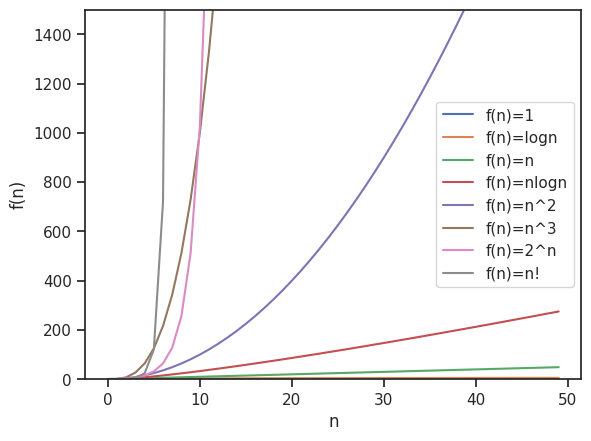

Reproduce this figure in Python. (Note: this script raises an exception after producing the figure.)
import seaborn as sns
import matplotlib.pyplot as plt
import pandas as pd
import numpy as np

def factorial(x):
    result = 1
    for i in range(1, x+1):
        result *= i
    return result

sns.set_theme(style="ticks")

x = np.array(range(0, 50))

y = np.array([1] * len(x))
y2 = np.log2(x)
y3 = x
y4 = x * np.log2(x)
y5 = x ** 2
y6 = x ** 3
y7 = np.power(2, x)
y8 = np.array(map(factorial, x))
df = pd.DataFrame({'n': x, 'f(n)': y})
df2 = pd.DataFrame({'n': x, 'f(n)': y2})
df3 = pd.DataFrame({'n': x, 'f(n)': y3})
df4 = pd.DataFrame({'n': x, 'f(n)': y4})
df5 = pd.DataFrame({'n': x, 'f(n)': y5})
df6 = pd.DataFrame({'n': x, 'f(n)': y6})
df7 = pd.DataFrame({'n': x, 'f(n)': y7})
df8 = pd.DataFrame({'n': x, 'f(n)': y8})
sns.lineplot(df, x='n', y='f(n)', label='f(n)=1')
sns.lineplot(df2, x='n', y='f(n)', label='f(n)=logn')
sns.lineplot(df3, x='n', y='f(n)', label='f(n)=n')
sns.lineplot(df4, x='n', y='f(n)', label='f(n)=nlogn')
sns.lineplot(df5, x='n', y='f(n)', label='f(n)=n^2')
sns.lineplot(df6, x='n', y='f(n)', label='f(n)=n^3')
sns.lineplot(df7, x='n', y='f(n)', label='f(n)=2^n')
sns.lineplot(df8, x='n', y='f(n)', label='f(n)=n!')
plt.ylim(bottom=0, top=1500)
# plt.ylim(bottom=0)
plt.savefig("../imgs/imgs/func_plot.pdf", format="pdf", bbox_inches="tight")
plt.show()